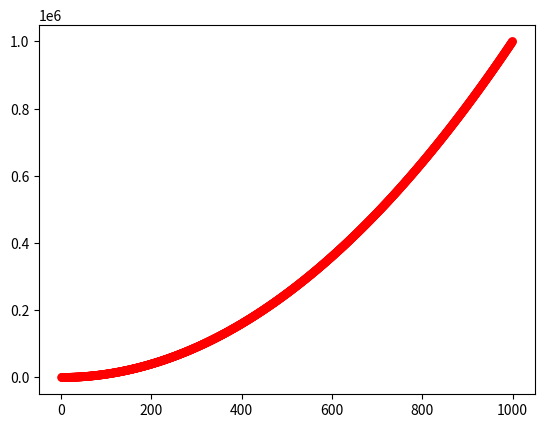

Write Python code to recreate this figure.
import matplotlib.pyplot as plt

x_values = list(range(1, 1001))
y_values = [x ** 2 for x in x_values]


plt.scatter(x_values, y_values, c= 'red', edgecolors= 'none', s= 40)


#plt.axis([0,1100, 0, 1100000])
plt.show()